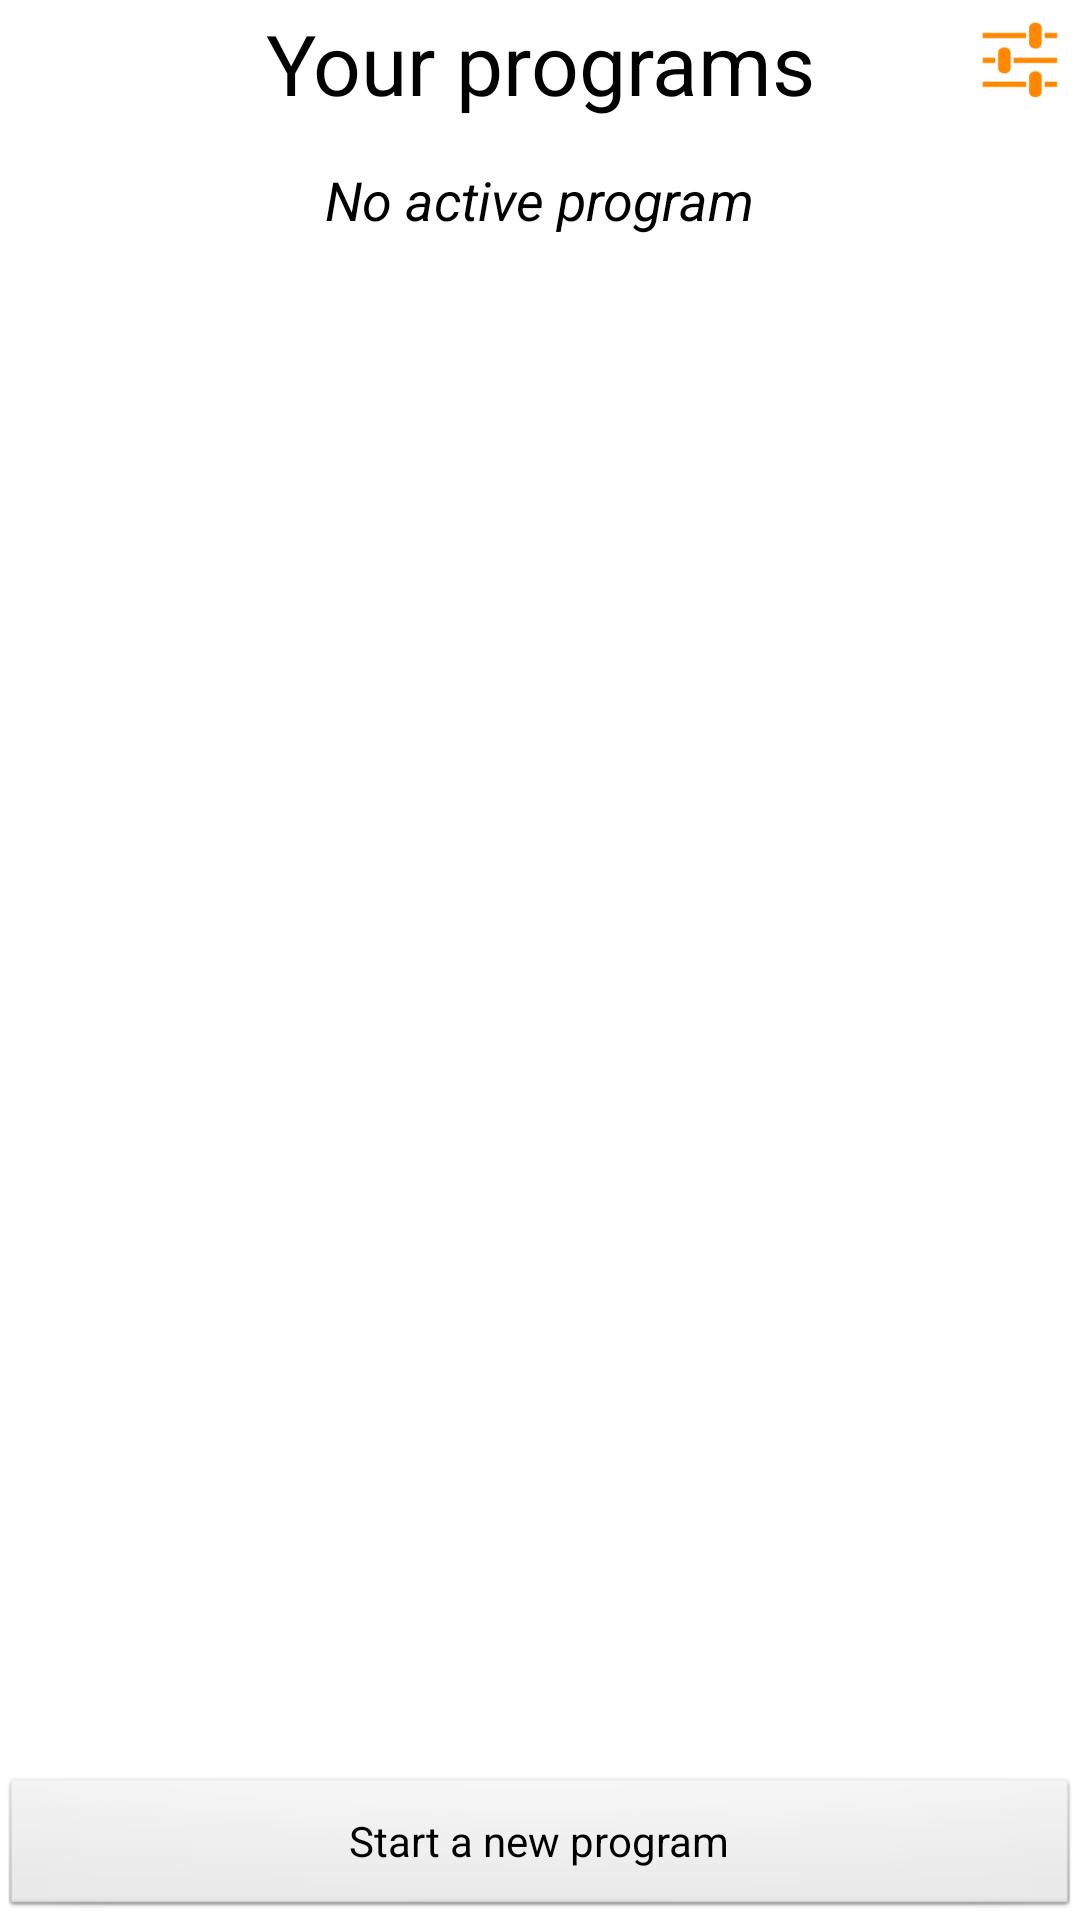

Write the Android layout XML for this screen, with the resource values it uses.
<!-- AndroidManifest.xml: application theme AppTheme -->
<!-- res/layout/programs_overview_activity.xml -->
<?xml version="1.0" encoding="utf-8"?>
<LinearLayout xmlns:android="http://schemas.android.com/apk/res/android"
    android:layout_width="match_parent"
    android:layout_height="match_parent"
    android:orientation="vertical" >
    <LinearLayout
        android:layout_width="match_parent"
        android:layout_height="wrap_content"
        android:orientation="horizontal">
        <TextView
            style="@style/ActivityTitle"
            android:layout_width="0dp"
            android:layout_height="wrap_content"
            android:layout_weight="1"
            android:layout_marginLeft="40dp"
            android:layout_marginTop="5dp"
            android:gravity="center_horizontal"
            android:text="@string/yourPrograms" />

        <ImageView
            android:id="@+id/settingsIcon"
            android:layout_width="40dp"
            android:layout_height="40dp"
            android:src="@drawable/settings"
            android:contentDescription="@string/action_settings"/>

    </LinearLayout>

	<TextView
	    android:id="@+id/noActiveProgram"
        android:layout_width="wrap_content"
        android:layout_height="wrap_content"
        android:text="@string/noActiveProgram"
        android:layout_gravity="center_horizontal"
        style="@style/ListItemTitle"/>
	
	<ListView
        android:id="@+id/programList"
        android:layout_width="match_parent"
        android:layout_height="0dp"
        android:layout_weight="1">
    </ListView>

    <Button
        android:id="@+id/startNewProgram"
        android:layout_width="match_parent"
        android:layout_height="wrap_content"
        android:layout_weight="0"
        android:text="@string/startNewProgram" />

</LinearLayout>
<!-- resources referenced by this layout -->
<resources>
  <!-- drawable settings: png bitmap (drawable-hdpi, 1930 bytes) -->
  <string name="action_settings">Settings</string>
  <string name="noActiveProgram">No active program</string>
  <string name="startNewProgram">Start a new program</string>
  <string name="yourPrograms">Your programs</string>
  <style name="ActivityTitle" parent="@android:style/TextAppearance.Large">
          <item name="android:layout_width">fill_parent</item>
          <item name="android:layout_height">wrap_content</item>
          <item name="android:layout_gravity">center</item>
          <item name="android:layout_marginBottom">10dp</item>
          <item name="android:textSize">28sp</item>
      </style>
  <style name="ListItemTitle" parent="@android:style/TextAppearance.Large">
          <item name="android:layout_width">fill_parent</item>
          <item name="android:layout_height">wrap_content</item>
          <item name="android:layout_marginTop">2dp</item>
          <item name="android:layout_marginBottom">6dp</item>
          <item name="android:textStyle">italic</item>
          
          <item name="android:textSize">18sp</item>
      </style>
  <style name="AppTheme" parent="AppBaseTheme">
          
          <item name="android:windowNoTitle">true</item>
      </style>
  <style name="AppBaseTheme" parent="android:Theme.Light">
          
      </style>
</resources>
